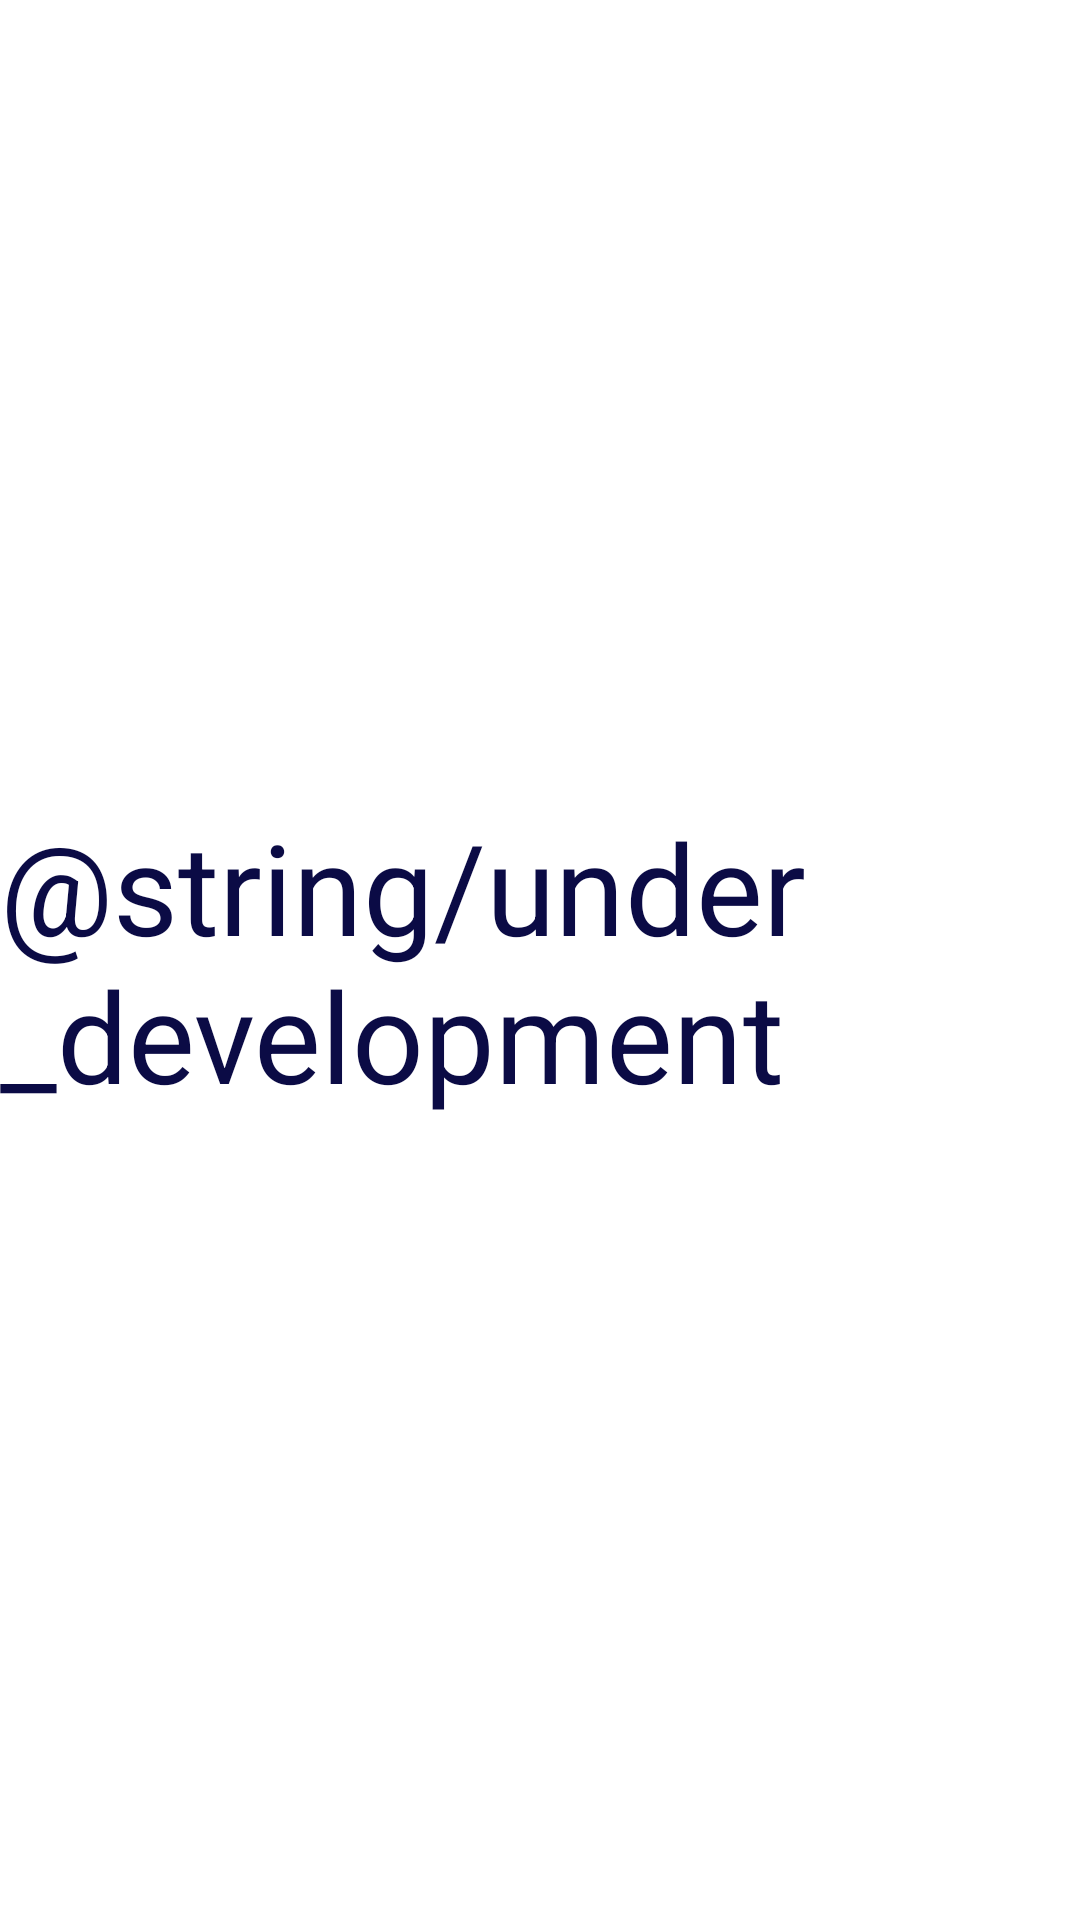

Write the Android layout XML for this screen, with the resource values it uses.
<!-- AndroidManifest.xml: application theme Theme.Chad -->
<!-- res/layout/activity_message_compose.xml -->
<?xml version="1.0" encoding="utf-8"?>
<androidx.constraintlayout.widget.ConstraintLayout xmlns:android="http://schemas.android.com/apk/res/android"
    xmlns:app="http://schemas.android.com/apk/res-auto"
    xmlns:tools="http://schemas.android.com/tools"
    android:layout_width="match_parent"
    android:layout_height="match_parent"
    tools:context=".activities.MessageComposeActivity">

    <TextView
        android:id="@+id/under_dev"
        android:layout_width="match_parent"
        android:layout_height="wrap_content"
        android:text="@string/under_development"
        android:textSize="42sp"
        android:textColor="@color/text_color"
        app:layout_constraintRight_toRightOf="parent"
        app:layout_constraintLeft_toLeftOf="parent"
        app:layout_constraintBottom_toBottomOf="parent"
        app:layout_constraintTop_toTopOf="parent"
        />

</androidx.constraintlayout.widget.ConstraintLayout>
<!-- resources referenced by this layout -->
<resources>
  <color name="text_color">#0B0B45</color>
  <style name="Theme.Chad" parent="Theme.MaterialComponents.DayNight.DarkActionBar">
          
          <item name="colorPrimary">@color/button_blue</item>
          <item name="colorPrimaryVariant">@color/purple_700</item>
          <item name="colorOnPrimary">@color/white</item>
          
          <item name="colorSecondary">@color/teal_200</item>
          <item name="colorSecondaryVariant">@color/teal_700</item>
          <item name="colorOnSecondary">@color/black</item>
          
          <item name="android:statusBarColor" tools:targetApi="l">?attr/colorPrimaryVariant</item>
          
      </style>
  <color name="button_blue">#00868B</color>
  <color name="purple_700">#FF3700B3</color>
  <color name="white">#FFFFFFFF</color>
  <color name="teal_200">#FF03DAC5</color>
  <color name="teal_700">#FF018786</color>
  <color name="black">#FF000000</color>
</resources>
